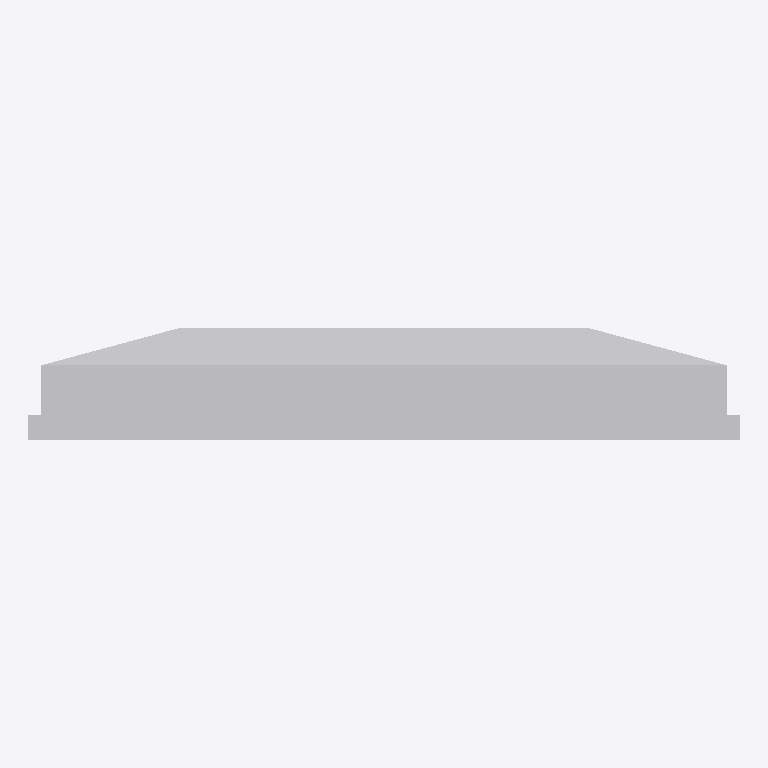
Plan cut of the same IFC building model at storey 'Ebene 0' (level 0.00 m, cut at 1.40 m), seen from above with north up, elements coloured by IFC class: 1 other element (light grey). No cut surface shows.
Extent 1.1 m × 0.2 m × 0.7 m (x, y, z). Storeys (1): Ebene 0 at 0.00 m. Elements (1): 1 IfcBuildingElementProxy.

HEADER;
FILE_DESCRIPTION(('ViewDefinition [CoordinationView_V2.0]','ExchangeRequirement []'),'2;1');
FILE_NAME('','2024-05-07T10:22:40',(''),(''),'ODA IFC SDK 22.6','22.1.1.516 - Exporter 22.1.1.516 - Default UI','');
FILE_SCHEMA(('IFC4'));
ENDSEC;
DATA;
#93=IFCPROJECT('3JkdSrIPPFBg8WI9Yiw3Uw',#20,'',$,$,'','',(#86),#83);
#105=IFCSITE('3JkdSrIPPFBg8WI9Yiw3Uu',#20,'Default',$,$,#104,$,$,.ELEMENT.,(42,24,53,508911),(-71,-15,-29,-58837),0.0,$,$);
#95=IFCBUILDING('3JkdSrIPPFBg8WI9Yiw3Ux',#20,'',$,$,#16,$,'',.ELEMENT.,$,$,#94);
#98=IFCBUILDINGSTOREY('3JkdSrIPPFBg8WI9XJ5yzH',#20,'Ebene 0',$,'Ebene:Ebene 1',#97,$,'Ebene 0',.ELEMENT.,0.0);
#193=IFCBUILDINGELEMENTPROXY('1i6pAm_OnA7es5OO9i1h9a',#20,'DB_ZIM_43:DB_ZIM_43:5185',$,'DB_ZIM_43:DB_ZIM_43',#192,#189,'5185',.NOTDEFINED.);
ENDSEC;
